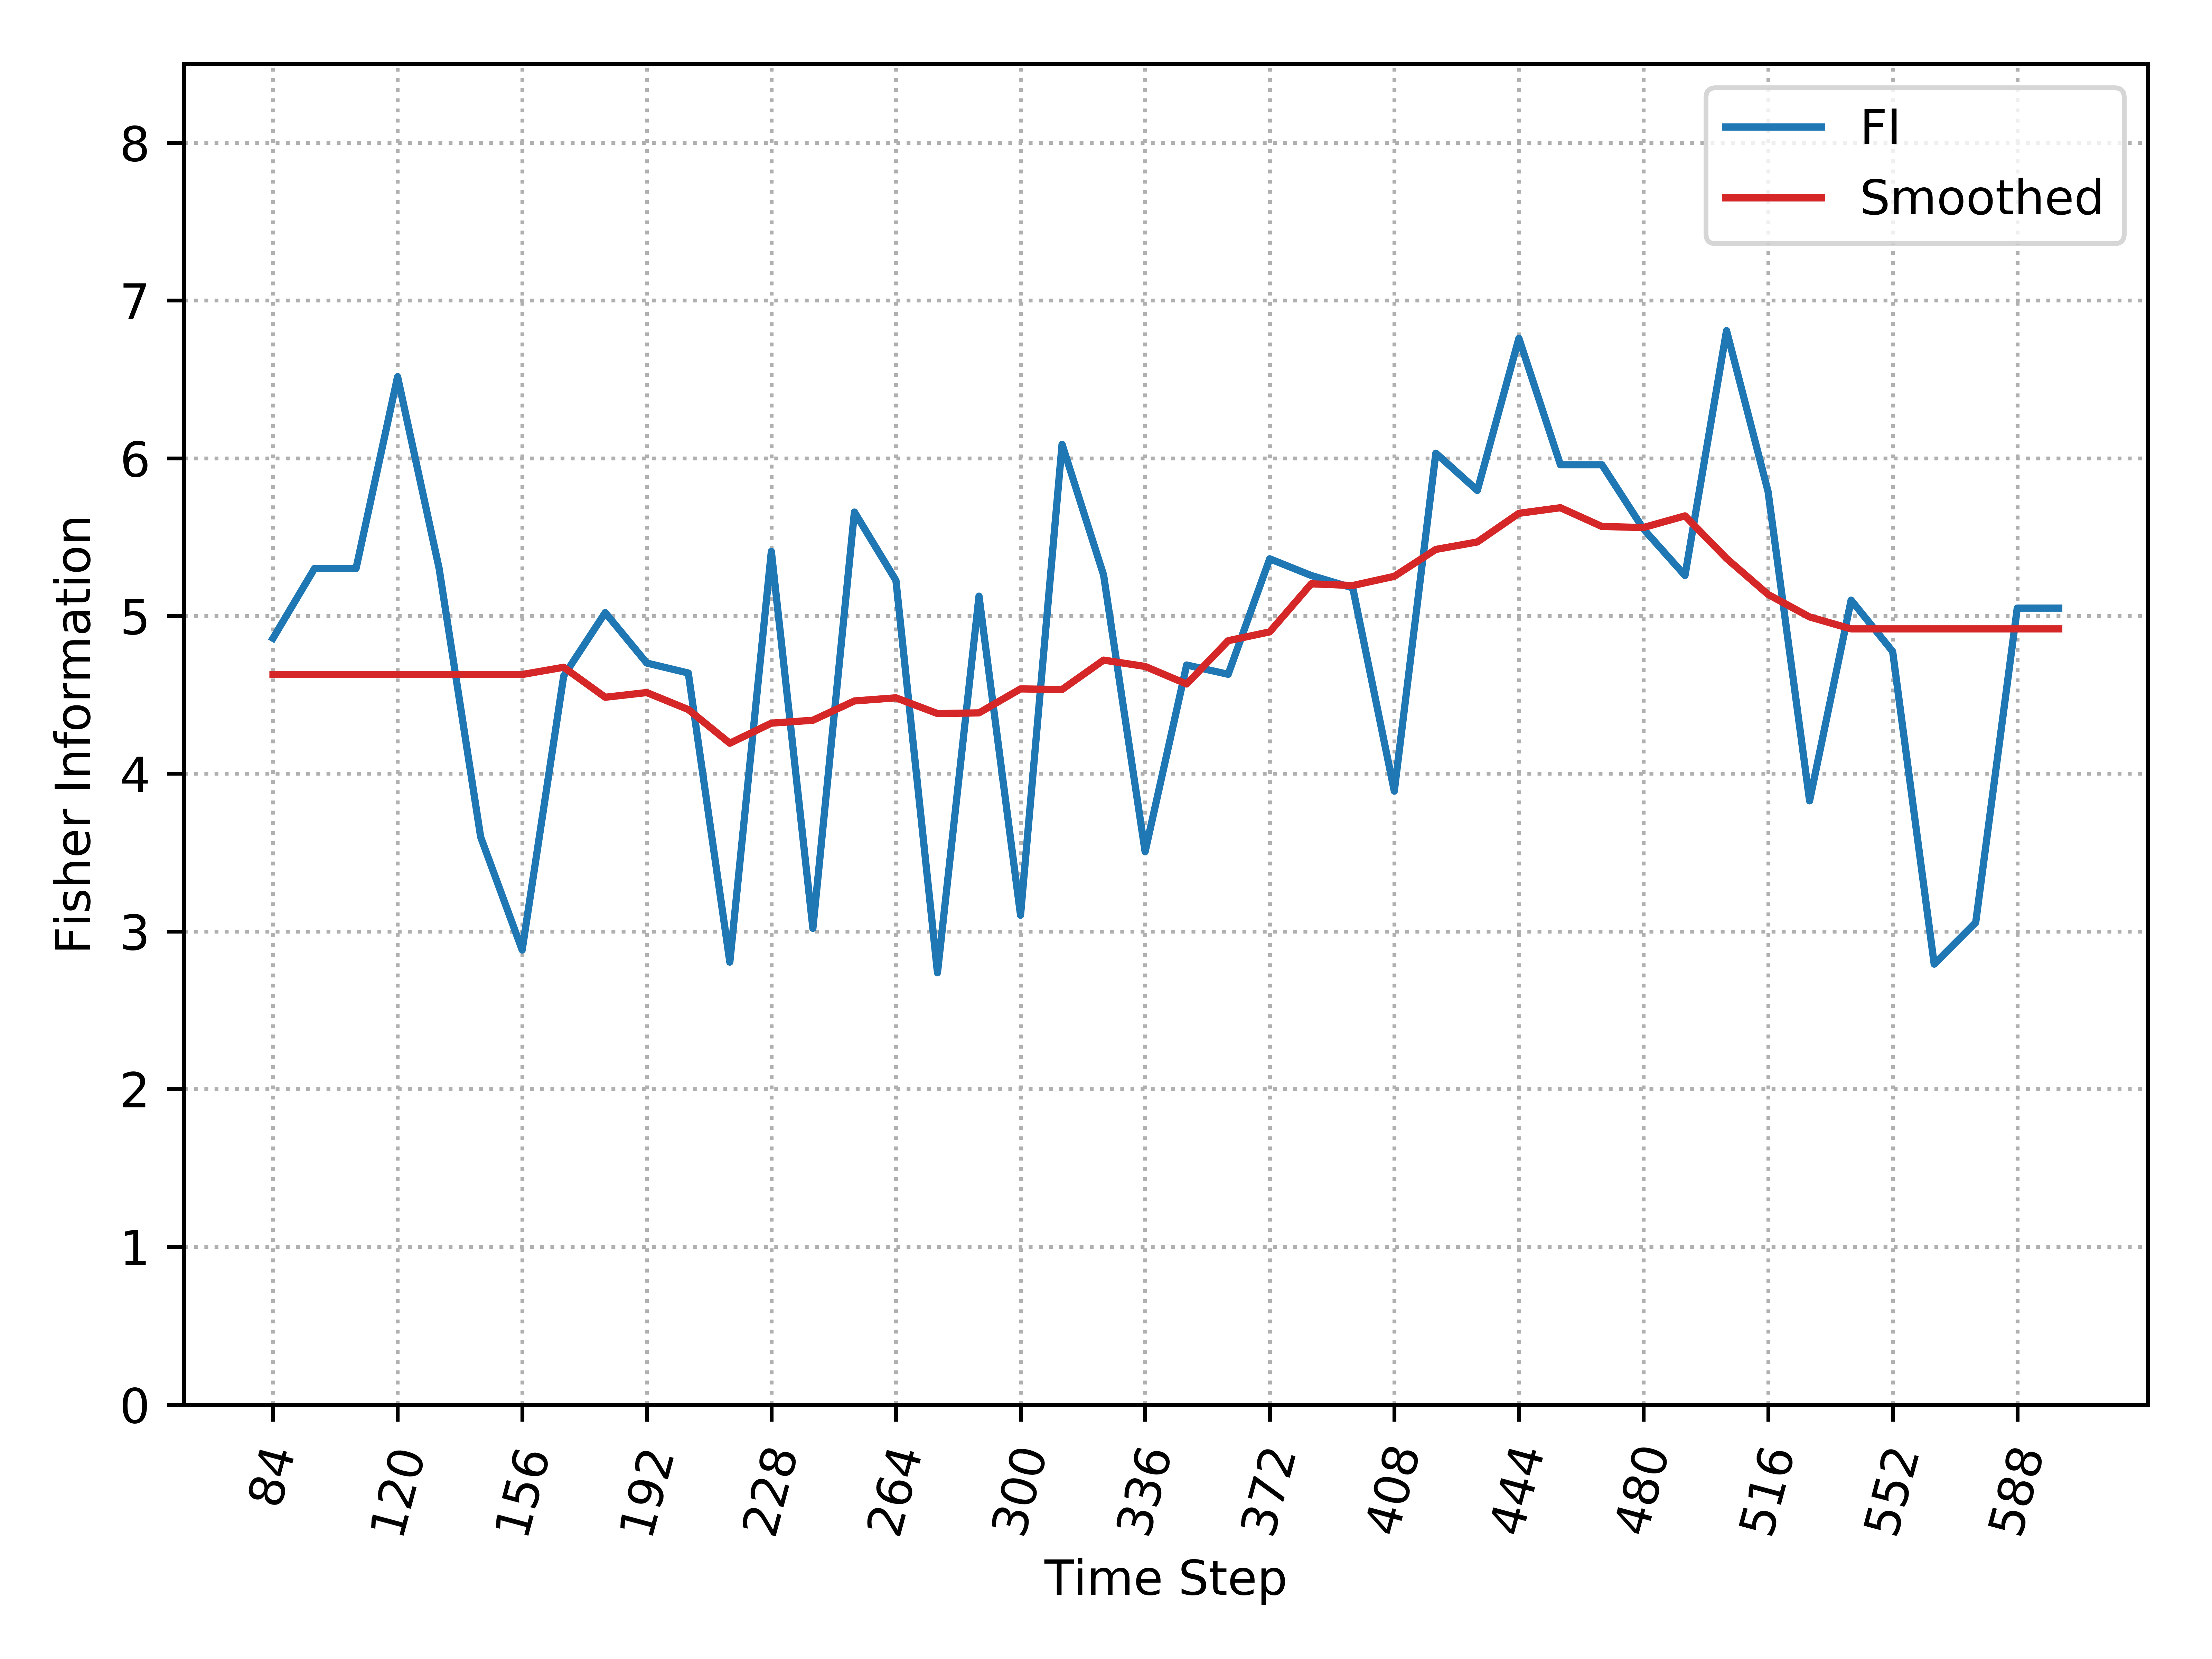

The file beside this chart, header and first rows:
, Time_Step, FI, Smooth_FI
0, 84, 4.859, 4.629
1, 96, 5.301, 4.629
2, 108, 5.301, 4.629
3, 120, 6.517, 4.629
4, 132, 5.301, 4.629
5, 144, 3.599, 4.629
6, 156, 2.882, 4.629
7, 168, 4.62, 4.675
8, 180, 5.021, 4.485
9, 192, 4.701, 4.514
10, 204, 4.638, 4.407
11, 216, 2.805, 4.193
12, 228, 5.409, 4.32
13, 240, 3.019, 4.339
14, 252, 5.659, 4.461
15, 264, 5.225, 4.481
16, 276, 2.738, 4.381
17, 288, 5.126, 4.385
18, 300, 3.102, 4.538
19, 312, 6.088, 4.534
20, 324, 5.26, 4.72
21, 336, 3.505, 4.68
22, 348, 4.689, 4.569
23, 360, 4.63, 4.843
24, 372, 5.362, 4.899
25, 384, 5.256, 5.204
26, 396, 5.178, 5.193
27, 408, 3.889, 5.251
28, 420, 6.032, 5.422
29, 432, 5.796, 5.469
30, 444, 6.761, 5.651
31, 456, 5.959, 5.686
32, 468, 5.959, 5.567
33, 480, 5.551, 5.561
34, 492, 5.256, 5.635
35, 504, 6.809, 5.365
36, 516, 5.789, 5.136
37, 528, 3.828, 4.994
38, 540, 5.1, 4.918
39, 552, 4.775, 4.918
40, 564, 2.792, 4.918
41, 576, 3.057, 4.918
42, 588, 5.05, 4.918
43, 600, 5.05, 4.918
